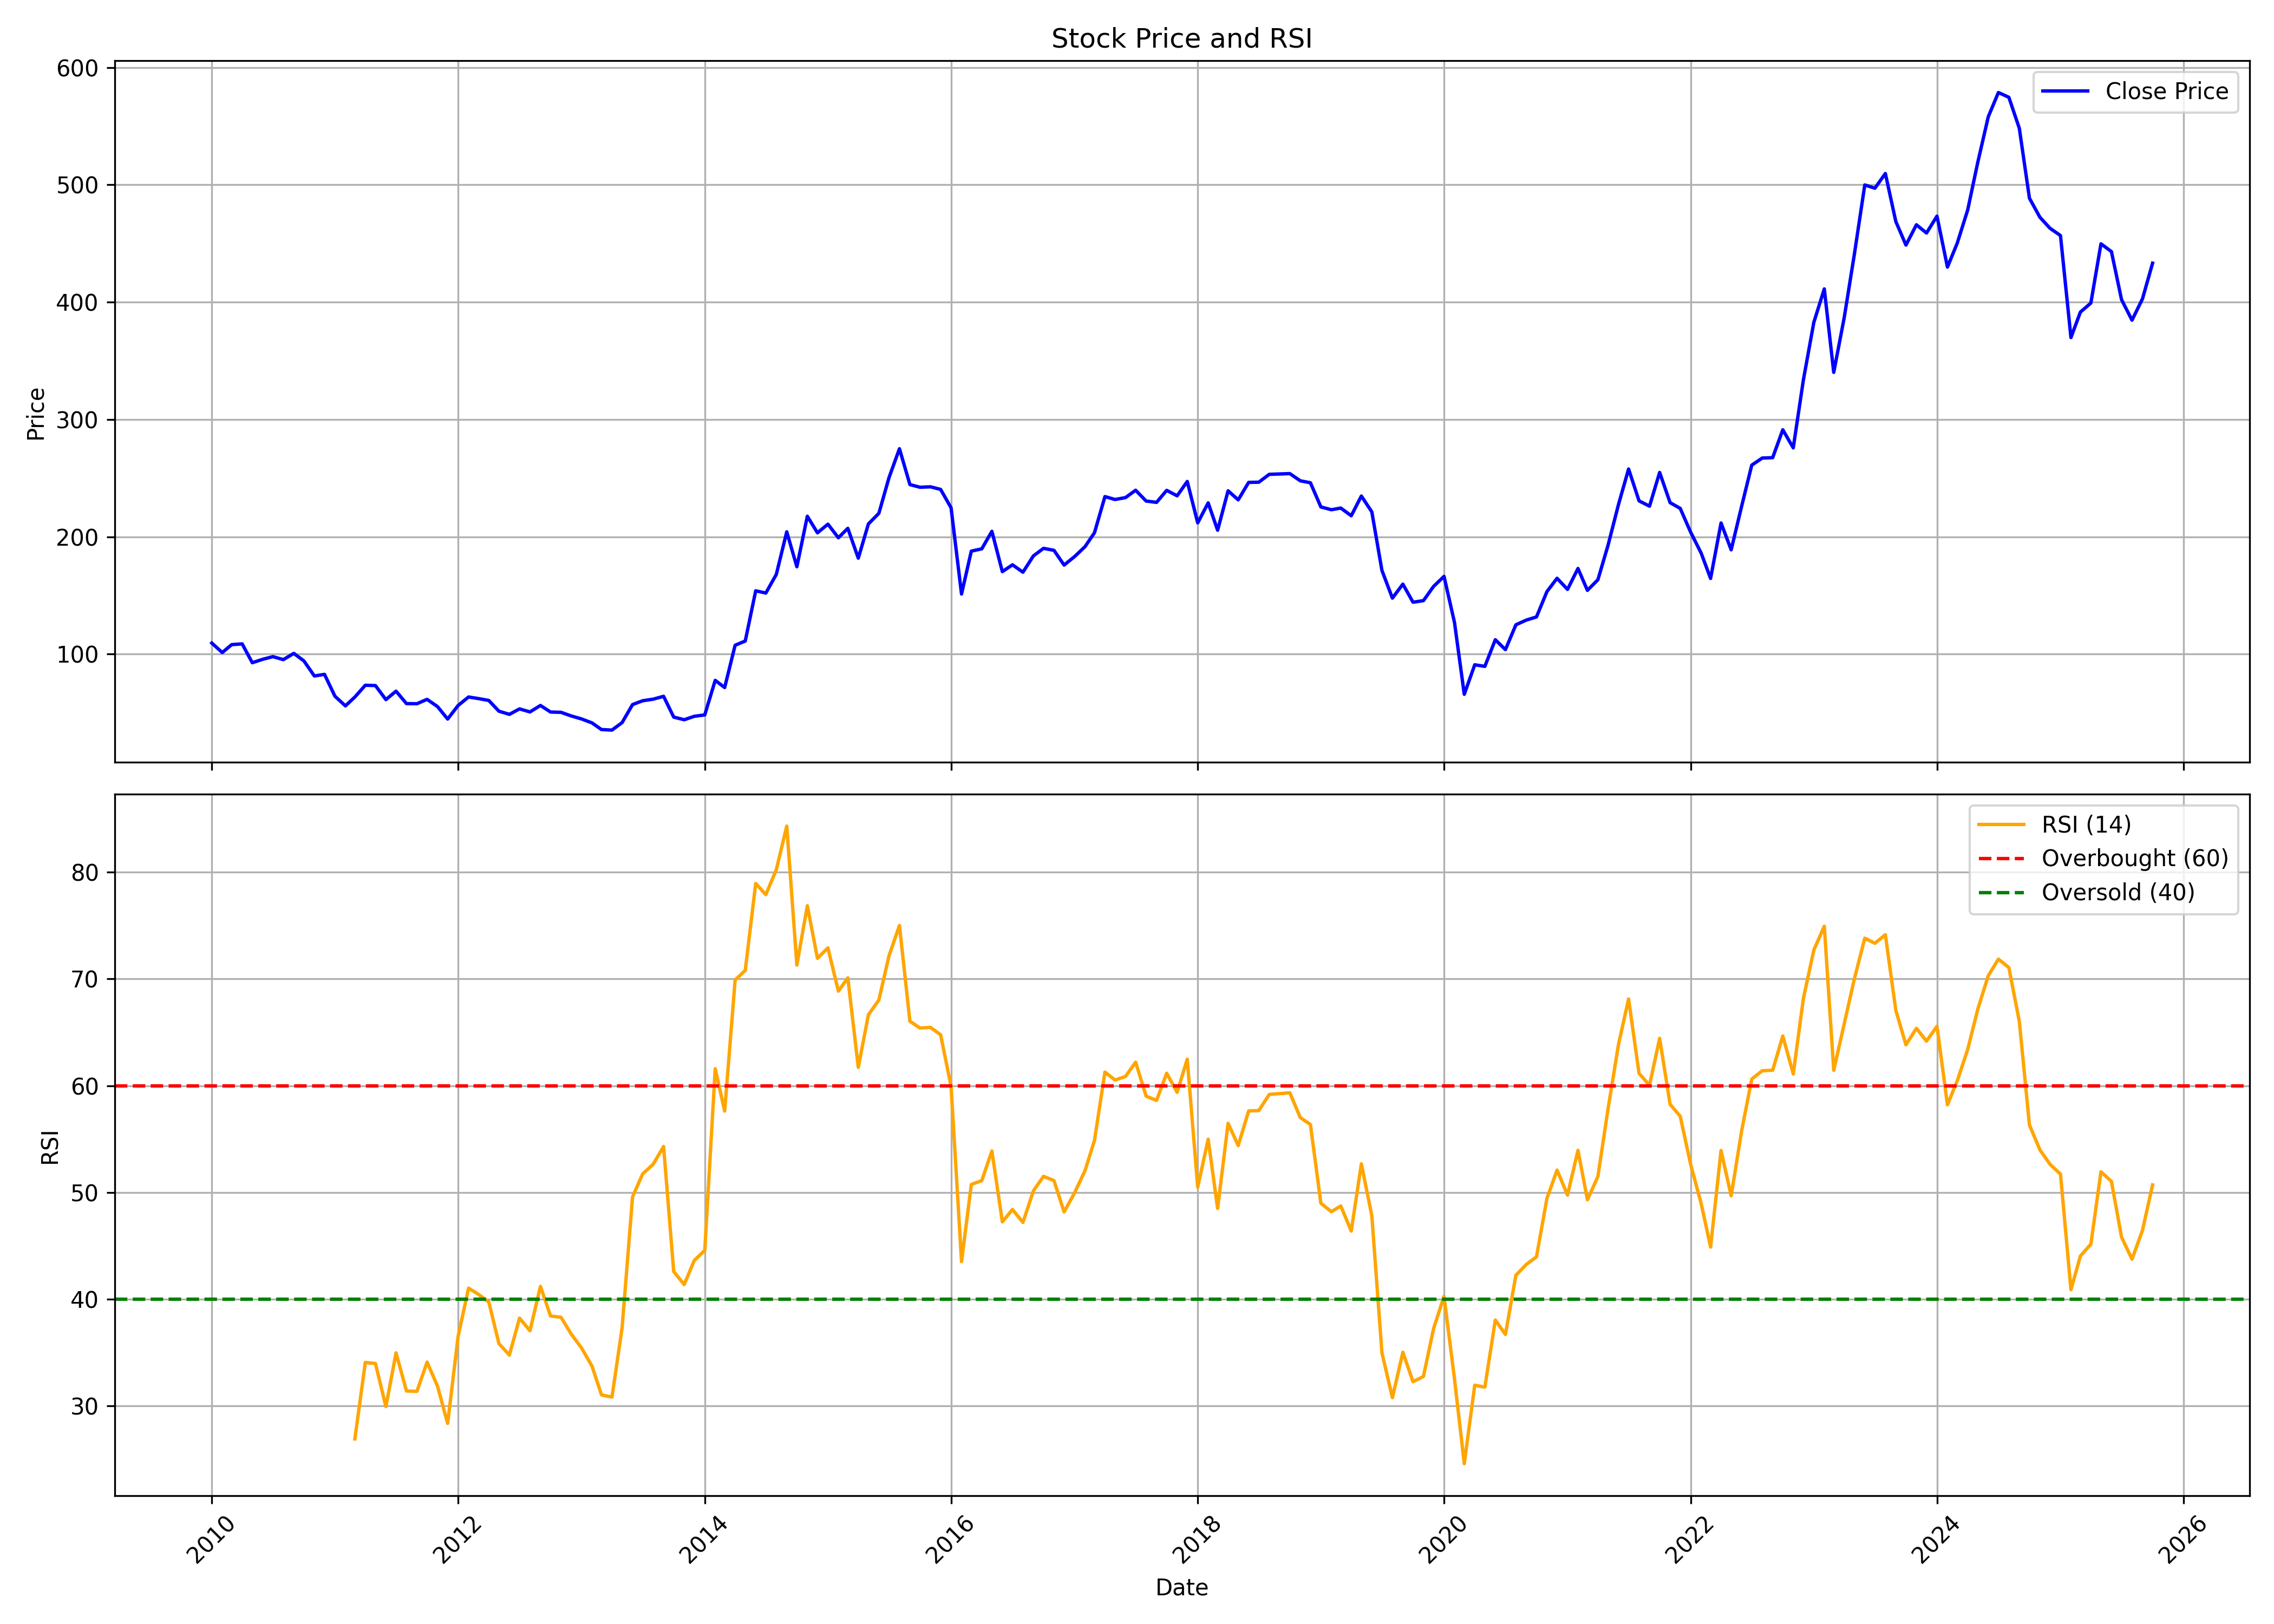

Values plotted in this chart, from the file beside it:
, date, symbol, open, high, low, close, volume, rsi
0, 2010-01-01, CIEINDIA, 118.3, 138.8, 98.63, 109.5, 2735182, 
1, 2010-02-01, CIEINDIA, 109.5, 114.4, 95.09, 101.4, 1651019, 
2, 2010-03-01, CIEINDIA, 101.4, 139.3, 101.4, 108.2, 22255193, 
3, 2010-04-01, CIEINDIA, 108.7, 119.4, 106.4, 108.8, 5119306, 
4, 2010-05-01, CIEINDIA, 107.5, 113.9, 81.58, 92.74, 2385532, 
5, 2010-06-01, CIEINDIA, 91.4, 100.4, 86.37, 95.66, 2613030, 
6, 2010-07-01, CIEINDIA, 94.8, 108.2, 93.41, 97.91, 3701607, 
7, 2010-08-01, CIEINDIA, 97.82, 105.3, 93.84, 95.37, 2787554, 
8, 2010-09-01, CIEINDIA, 97.19, 113.5, 96.43, 100.7, 6034137, 
9, 2010-10-01, CIEINDIA, 101.5, 110.7, 94.08, 94.27, 2416968, 
10, 2010-11-01, CIEINDIA, 95.71, 102.5, 69.9, 81.44, 1344920, 
11, 2010-12-01, CIEINDIA, 82.69, 91.93, 71.1, 82.83, 840132, 
12, 2011-01-01, CIEINDIA, 83.31, 87.86, 63.3, 64.16, 668320, 
13, 2011-02-01, CIEINDIA, 66.84, 72.77, 55.59, 55.97, 605245, 
14, 2011-03-01, CIEINDIA, 56.5, 71.82, 53.62, 63.49, 1075815, 26.89
15, 2011-04-01, CIEINDIA, 66.07, 79.19, 63.25, 73.54, 1335751, 34.06
16, 2011-05-01, CIEINDIA, 71.87, 85.03, 64.25, 73.25, 1264664, 33.96
17, 2011-06-01, CIEINDIA, 74.55, 74.69, 60.95, 61.28, 342840, 29.92
18, 2011-07-01, CIEINDIA, 61.76, 73.35, 61.43, 68.51, 3062590, 34.95
19, 2011-08-01, CIEINDIA, 69.18, 71.24, 54.15, 57.88, 472947, 31.38
20, 2011-09-01, CIEINDIA, 57.88, 65.93, 55.06, 57.79, 587639, 31.35
21, 2011-10-01, CIEINDIA, 57.17, 61.76, 55.06, 61.52, 753911, 34.09
22, 2011-11-01, CIEINDIA, 61.48, 66.46, 54.63, 55.35, 405041, 31.83
23, 2011-12-01, CIEINDIA, 56.35, 57.36, 44.19, 44.72, 238141, 28.34
24, 2012-01-01, CIEINDIA, 45.01, 66.79, 44.77, 56.3, 2073450, 36.51
25, 2012-02-01, CIEINDIA, 59.18, 73.64, 55.68, 63.53, 1961815, 41.02
26, 2012-03-01, CIEINDIA, 63.2, 69.38, 59.37, 62.19, 647114, 40.45
27, 2012-04-01, CIEINDIA, 61.28, 67.03, 59.56, 60.57, 195695, 39.72
28, 2012-05-01, CIEINDIA, 60.28, 62.24, 49.31, 51.42, 295308, 35.82
29, 2012-06-01, CIEINDIA, 50.66, 54.1, 47.93, 48.74, 374462, 34.75
30, 2012-07-01, CIEINDIA, 48.26, 61.67, 48.26, 53.38, 2776114, 38.21
31, 2012-08-01, CIEINDIA, 52.14, 56.54, 48.98, 50.8, 927006, 37.03
32, 2012-09-01, CIEINDIA, 49.84, 59.94, 48.02, 56.3, 422958, 41.19
33, 2012-10-01, CIEINDIA, 54.72, 60.57, 49.41, 50.7, 715035, 38.41
34, 2012-11-01, CIEINDIA, 50.85, 53.24, 47.69, 50.46, 766094, 38.29
35, 2012-12-01, CIEINDIA, 49.98, 53.43, 47.02, 47.4, 580664, 36.72
36, 2013-01-01, CIEINDIA, 47.3, 53.29, 44.29, 44.81, 730753, 35.41
37, 2013-02-01, CIEINDIA, 45.96, 48.93, 37.92, 41.41, 716646, 33.7
38, 2013-03-01, CIEINDIA, 41.18, 46.68, 35.43, 35.77, 2533435, 31.01
39, 2013-04-01, CIEINDIA, 36.39, 40.07, 33.18, 35.33, 428826, 30.81
40, 2013-05-01, CIEINDIA, 35.33, 45.87, 33.85, 41.7, 1537352, 37.3
41, 2013-06-01, CIEINDIA, 43.04, 69.81, 41.89, 57.07, 14650513, 49.58
42, 2013-07-01, CIEINDIA, 57.69, 63.01, 56.59, 60.33, 6077736, 51.73
43, 2013-08-01, CIEINDIA, 60.14, 65.11, 58.94, 61.67, 2507917, 52.63
44, 2013-09-01, CIEINDIA, 61.38, 64.4, 61.04, 64.11, 3189163, 54.3
45, 2013-10-01, CIEINDIA, 64.11, 65.02, 35.96, 46.39, 9773457, 42.58
46, 2013-11-01, CIEINDIA, 45.96, 46.87, 42.13, 44.14, 984466, 41.36
47, 2013-12-01, CIEINDIA, 44, 47.78, 42.71, 47.06, 363975, 43.62
48, 2014-01-01, CIEINDIA, 46.92, 55.49, 44.43, 48.26, 772081, 44.56
49, 2014-02-01, CIEINDIA, 51.47, 86.18, 47.4, 77.71, 7335863, 61.58
50, 2014-03-01, CIEINDIA, 79.38, 80.44, 66.07, 71.58, 2430522, 57.62
51, 2014-04-01, CIEINDIA, 71.53, 121.1, 70.96, 107.6, 11101357, 69.9
52, 2014-05-01, CIEINDIA, 107.6, 115.3, 97.67, 111.2, 2816983, 70.8
53, 2014-06-01, CIEINDIA, 113.9, 164.6, 91.69, 154, 11615265, 78.95
54, 2014-07-01, CIEINDIA, 154.3, 177.6, 134.5, 152.1, 5875571, 77.9
55, 2014-08-01, CIEINDIA, 150.9, 176.2, 145.6, 168, 2981173, 80.24
56, 2014-09-01, CIEINDIA, 170.9, 215.4, 163, 204.3, 6477000, 84.33
57, 2014-10-01, CIEINDIA, 205.5, 206.3, 156.4, 174.5, 2547511, 71.3
58, 2014-11-01, CIEINDIA, 175.2, 231.5, 171.7, 217.6, 5649807, 76.86
59, 2014-12-01, CIEINDIA, 217.4, 240.2, 188.6, 203.4, 3514602, 71.94
... 130 more rows
